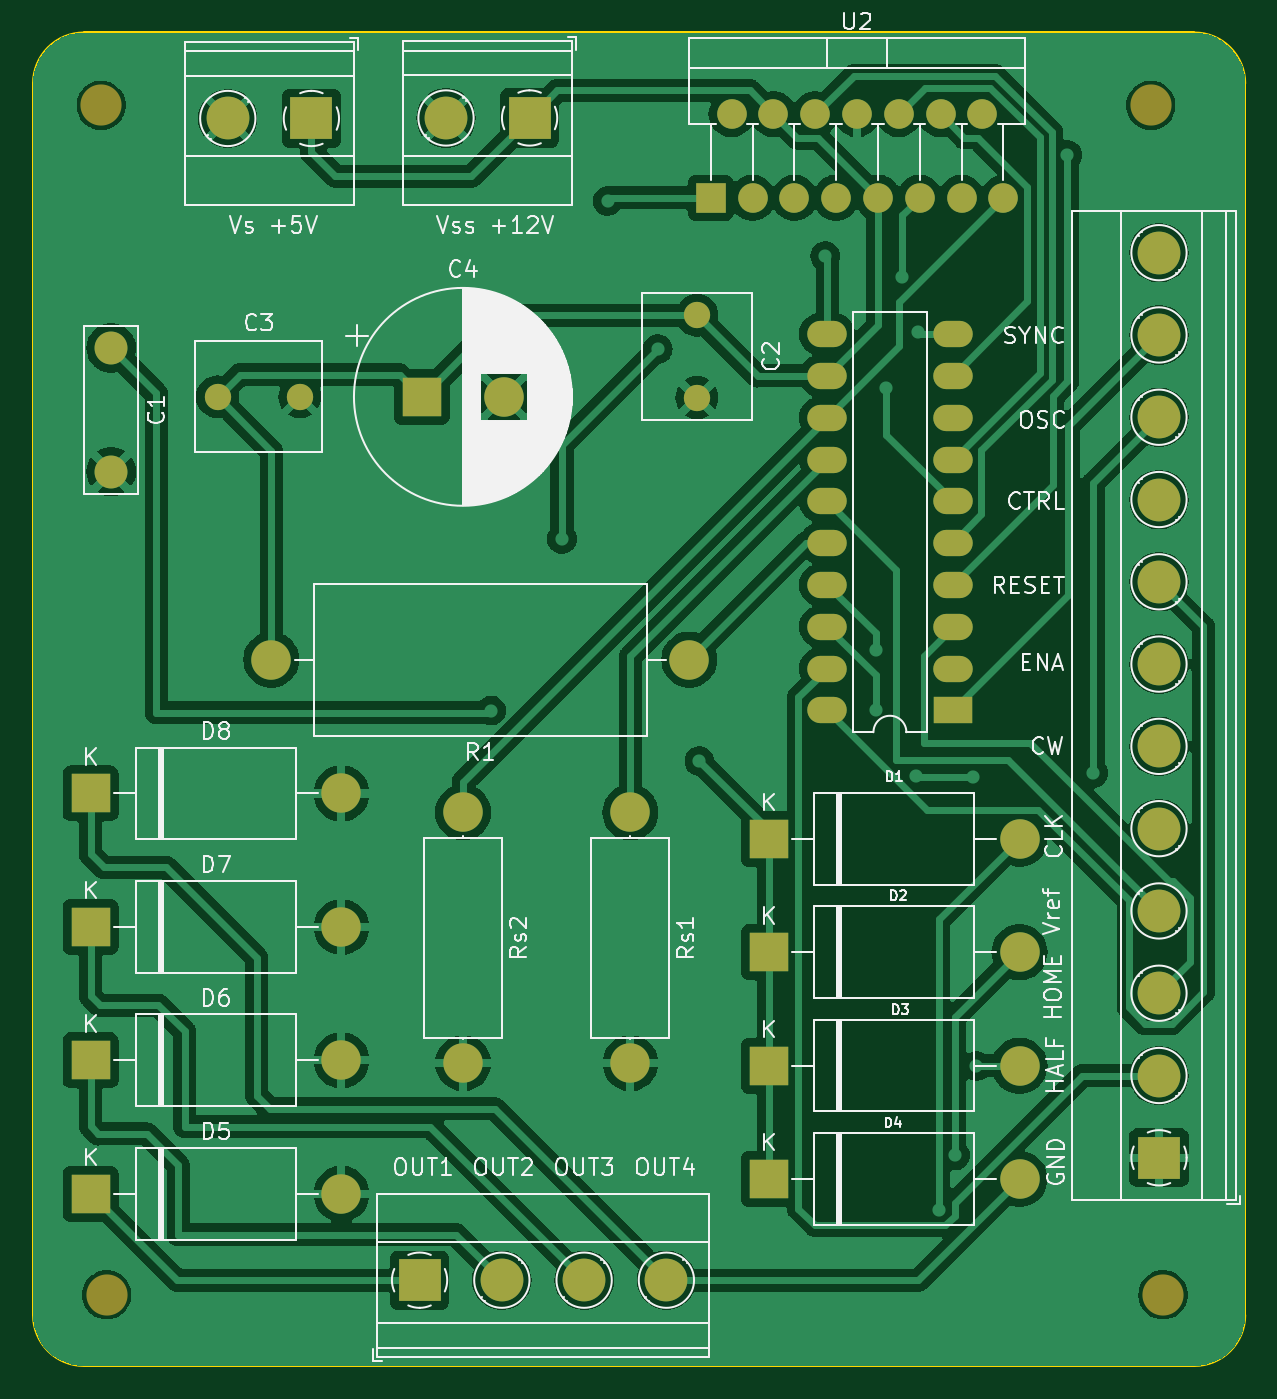
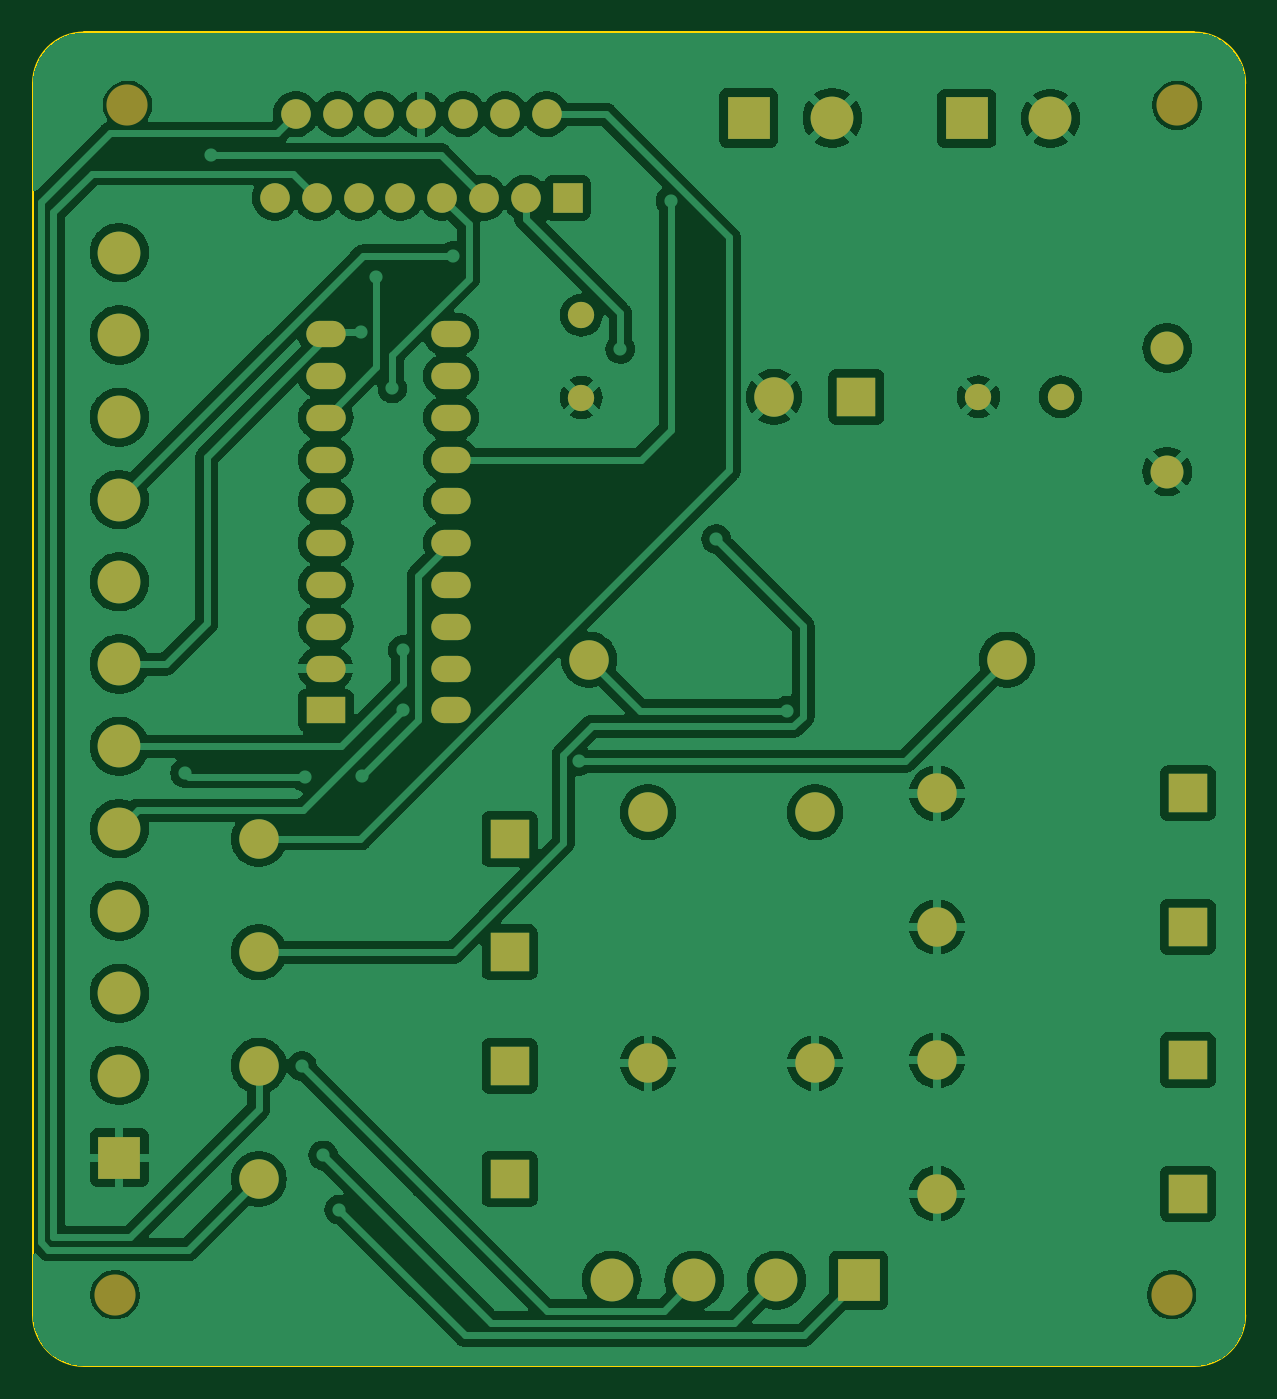
Circuit board: 9 layer files. Board 73.7 x 81.0 mm.
- bottom_copper: Two_phese_bipolar_stepper_motor-B_Cu.gbr (143398 bytes)
- bottom_mask: Two_phese_bipolar_stepper_motor-B_Mask.gbr (3716 bytes)
- paste: Two_phese_bipolar_stepper_motor-B_Paste.gbr (474 bytes)
- bottom_silk: Two_phese_bipolar_stepper_motor-B_Silkscreen.gbr (475 bytes)
- outline: Two_phese_bipolar_stepper_motor-Edge_Cuts.gbr (1015 bytes)
- top_copper: Two_phese_bipolar_stepper_motor-F_Cu.gbr (146152 bytes)
- top_mask: Two_phese_bipolar_stepper_motor-F_Mask.gbr (3716 bytes)
- paste: Two_phese_bipolar_stepper_motor-F_Paste.gbr (474 bytes)
- top_silk: Two_phese_bipolar_stepper_motor-F_Silkscreen.gbr (75616 bytes)

=== bottom_copper: Two_phese_bipolar_stepper_motor-B_Cu.gbr (143398 bytes, source omitted) ===
=== bottom_mask: Two_phese_bipolar_stepper_motor-B_Mask.gbr ===
%TF.GenerationSoftware,KiCad,Pcbnew,7.0.2*%
%TF.CreationDate,2023-06-26T18:32:19+02:00*%
%TF.ProjectId,Two_phese_bipolar_stepper_motor,54776f5f-7068-4657-9365-5f6269706f6c,REV1*%
%TF.SameCoordinates,Original*%
%TF.FileFunction,Soldermask,Bot*%
%TF.FilePolarity,Negative*%
%FSLAX46Y46*%
G04 Gerber Fmt 4.6, Leading zero omitted, Abs format (unit mm)*
G04 Created by KiCad (PCBNEW 7.0.2) date 2023-06-26 18:32:19*
%MOMM*%
%LPD*%
G01*
G04 APERTURE LIST*
%ADD10R,1.800000X1.800000*%
%ADD11O,1.800000X1.800000*%
%ADD12R,2.400000X2.400000*%
%ADD13C,2.400000*%
%ADD14O,2.400000X2.400000*%
%ADD15C,2.500000*%
%ADD16C,1.600000*%
%ADD17C,2.000000*%
%ADD18R,2.600000X2.600000*%
%ADD19C,2.600000*%
%ADD20R,2.400000X1.600000*%
%ADD21O,2.400000X1.600000*%
G04 APERTURE END LIST*
D10*
%TO.C,U2*%
X154210000Y-62360000D03*
D11*
X155480000Y-57280000D03*
X156750000Y-62360000D03*
X158020000Y-57280000D03*
X159290000Y-62360000D03*
X160560000Y-57280000D03*
X161830000Y-62360000D03*
X163100000Y-57280000D03*
X164370000Y-62360000D03*
X165640000Y-57280000D03*
X166910000Y-62360000D03*
X168180000Y-57280000D03*
X169450000Y-62360000D03*
X170720000Y-57280000D03*
X171990000Y-62360000D03*
%TD*%
D12*
%TO.C,C4*%
X136652000Y-74460000D03*
D13*
X141652000Y-74460000D03*
%TD*%
D12*
%TO.C,D3*%
X157734000Y-115100000D03*
D14*
X172974000Y-115100000D03*
%TD*%
D15*
%TO.C,REF\u002A\u002A*%
X181700000Y-129025000D03*
%TD*%
D12*
%TO.C,D4*%
X157734000Y-121990000D03*
D14*
X172974000Y-121990000D03*
%TD*%
D13*
%TO.C,Rs2*%
X139165000Y-99710000D03*
D14*
X139165000Y-114950000D03*
%TD*%
D16*
%TO.C,C3*%
X124246000Y-74460000D03*
X129246000Y-74460000D03*
%TD*%
D17*
%TO.C,C1*%
X117775000Y-71500000D03*
X117775000Y-79000000D03*
%TD*%
D18*
%TO.C,J1*%
X143205000Y-57515000D03*
D19*
X138125000Y-57515000D03*
%TD*%
D18*
%TO.C,J4*%
X136518000Y-128137000D03*
D19*
X141518000Y-128137000D03*
X146518000Y-128137000D03*
X151518000Y-128137000D03*
%TD*%
D13*
%TO.C,R1*%
X152908000Y-90424000D03*
D14*
X127508000Y-90424000D03*
%TD*%
D12*
%TO.C,D1*%
X157734000Y-101320000D03*
D14*
X172974000Y-101320000D03*
%TD*%
D15*
%TO.C,REF\u002A\u002A*%
X117175000Y-56750000D03*
%TD*%
D12*
%TO.C,D8*%
X116525000Y-98558334D03*
D14*
X131765000Y-98558334D03*
%TD*%
D12*
%TO.C,D5*%
X116525000Y-122883334D03*
D14*
X131765000Y-122883334D03*
%TD*%
D12*
%TO.C,D2*%
X157734000Y-108210000D03*
D14*
X172974000Y-108210000D03*
%TD*%
D12*
%TO.C,D7*%
X116525000Y-106666667D03*
D14*
X131765000Y-106666667D03*
%TD*%
D15*
%TO.C,REF\u002A\u002A*%
X180950000Y-56750000D03*
%TD*%
D20*
%TO.C,U1*%
X168910000Y-93510000D03*
D21*
X168910000Y-90970000D03*
X168910000Y-88430000D03*
X168910000Y-85890000D03*
X168910000Y-83350000D03*
X168910000Y-80810000D03*
X168910000Y-78270000D03*
X168910000Y-75730000D03*
X168910000Y-73190000D03*
X168910000Y-70650000D03*
X161290000Y-70650000D03*
X161290000Y-73190000D03*
X161290000Y-75730000D03*
X161290000Y-78270000D03*
X161290000Y-80810000D03*
X161290000Y-83350000D03*
X161290000Y-85890000D03*
X161290000Y-88430000D03*
X161290000Y-90970000D03*
X161290000Y-93510000D03*
%TD*%
D12*
%TO.C,D6*%
X116525000Y-114775000D03*
D14*
X131765000Y-114775000D03*
%TD*%
D15*
%TO.C,REF\u002A\u002A*%
X117500000Y-129025000D03*
%TD*%
D18*
%TO.C,J2*%
X129945000Y-57545000D03*
D19*
X124865000Y-57545000D03*
%TD*%
D18*
%TO.C,J3*%
X181450000Y-120700000D03*
D19*
X181450000Y-115700000D03*
X181450000Y-110700000D03*
X181450000Y-105700000D03*
X181450000Y-100700000D03*
X181450000Y-95700000D03*
X181450000Y-90700000D03*
X181450000Y-85700000D03*
X181450000Y-80700000D03*
X181450000Y-75700000D03*
X181450000Y-70700000D03*
X181450000Y-65700000D03*
%TD*%
D16*
%TO.C,C2*%
X153375000Y-69500000D03*
X153375000Y-74500000D03*
%TD*%
D13*
%TO.C,Rs1*%
X149325000Y-99710000D03*
D14*
X149325000Y-114950000D03*
%TD*%
M02*

=== paste: Two_phese_bipolar_stepper_motor-B_Paste.gbr ===
%TF.GenerationSoftware,KiCad,Pcbnew,7.0.2*%
%TF.CreationDate,2023-06-26T18:32:19+02:00*%
%TF.ProjectId,Two_phese_bipolar_stepper_motor,54776f5f-7068-4657-9365-5f6269706f6c,REV1*%
%TF.SameCoordinates,Original*%
%TF.FileFunction,Paste,Bot*%
%TF.FilePolarity,Positive*%
%FSLAX46Y46*%
G04 Gerber Fmt 4.6, Leading zero omitted, Abs format (unit mm)*
G04 Created by KiCad (PCBNEW 7.0.2) date 2023-06-26 18:32:19*
%MOMM*%
%LPD*%
G01*
G04 APERTURE LIST*
G04 APERTURE END LIST*
M02*

=== bottom_silk: Two_phese_bipolar_stepper_motor-B_Silkscreen.gbr ===
%TF.GenerationSoftware,KiCad,Pcbnew,7.0.2*%
%TF.CreationDate,2023-06-26T18:32:19+02:00*%
%TF.ProjectId,Two_phese_bipolar_stepper_motor,54776f5f-7068-4657-9365-5f6269706f6c,REV1*%
%TF.SameCoordinates,Original*%
%TF.FileFunction,Legend,Bot*%
%TF.FilePolarity,Positive*%
%FSLAX46Y46*%
G04 Gerber Fmt 4.6, Leading zero omitted, Abs format (unit mm)*
G04 Created by KiCad (PCBNEW 7.0.2) date 2023-06-26 18:32:19*
%MOMM*%
%LPD*%
G01*
G04 APERTURE LIST*
G04 APERTURE END LIST*
M02*

=== outline: Two_phese_bipolar_stepper_motor-Edge_Cuts.gbr ===
%TF.GenerationSoftware,KiCad,Pcbnew,7.0.2*%
%TF.CreationDate,2023-06-26T18:32:19+02:00*%
%TF.ProjectId,Two_phese_bipolar_stepper_motor,54776f5f-7068-4657-9365-5f6269706f6c,REV1*%
%TF.SameCoordinates,Original*%
%TF.FileFunction,Profile,NP*%
%FSLAX46Y46*%
G04 Gerber Fmt 4.6, Leading zero omitted, Abs format (unit mm)*
G04 Created by KiCad (PCBNEW 7.0.2) date 2023-06-26 18:32:19*
%MOMM*%
%LPD*%
G01*
G04 APERTURE LIST*
%TA.AperFunction,Profile*%
%ADD10C,0.100000*%
%TD*%
G04 APERTURE END LIST*
D10*
X116120000Y-52319957D02*
G75*
G03*
X113029957Y-55410043I0J-3090043D01*
G01*
X116120043Y-133350043D02*
X183600000Y-133350043D01*
X186690000Y-55410043D02*
G75*
G03*
X183599957Y-52320000I-3090000J43D01*
G01*
X116120000Y-52320000D02*
X183599957Y-52320000D01*
X186690043Y-130259957D02*
X186690043Y-55410043D01*
X113029957Y-130260000D02*
G75*
G03*
X116120043Y-133350043I3090043J0D01*
G01*
X183600000Y-133350043D02*
G75*
G03*
X186690043Y-130259957I0J3090043D01*
G01*
X113029957Y-55410043D02*
X113029957Y-130260000D01*
M02*

=== top_copper: Two_phese_bipolar_stepper_motor-F_Cu.gbr (146152 bytes, source omitted) ===
=== top_mask: Two_phese_bipolar_stepper_motor-F_Mask.gbr ===
%TF.GenerationSoftware,KiCad,Pcbnew,7.0.2*%
%TF.CreationDate,2023-06-26T18:32:19+02:00*%
%TF.ProjectId,Two_phese_bipolar_stepper_motor,54776f5f-7068-4657-9365-5f6269706f6c,REV1*%
%TF.SameCoordinates,Original*%
%TF.FileFunction,Soldermask,Top*%
%TF.FilePolarity,Negative*%
%FSLAX46Y46*%
G04 Gerber Fmt 4.6, Leading zero omitted, Abs format (unit mm)*
G04 Created by KiCad (PCBNEW 7.0.2) date 2023-06-26 18:32:19*
%MOMM*%
%LPD*%
G01*
G04 APERTURE LIST*
%ADD10R,1.800000X1.800000*%
%ADD11O,1.800000X1.800000*%
%ADD12R,2.400000X2.400000*%
%ADD13C,2.400000*%
%ADD14O,2.400000X2.400000*%
%ADD15C,2.500000*%
%ADD16C,1.600000*%
%ADD17C,2.000000*%
%ADD18R,2.600000X2.600000*%
%ADD19C,2.600000*%
%ADD20R,2.400000X1.600000*%
%ADD21O,2.400000X1.600000*%
G04 APERTURE END LIST*
D10*
%TO.C,U2*%
X154210000Y-62360000D03*
D11*
X155480000Y-57280000D03*
X156750000Y-62360000D03*
X158020000Y-57280000D03*
X159290000Y-62360000D03*
X160560000Y-57280000D03*
X161830000Y-62360000D03*
X163100000Y-57280000D03*
X164370000Y-62360000D03*
X165640000Y-57280000D03*
X166910000Y-62360000D03*
X168180000Y-57280000D03*
X169450000Y-62360000D03*
X170720000Y-57280000D03*
X171990000Y-62360000D03*
%TD*%
D12*
%TO.C,C4*%
X136652000Y-74460000D03*
D13*
X141652000Y-74460000D03*
%TD*%
D12*
%TO.C,D3*%
X157734000Y-115100000D03*
D14*
X172974000Y-115100000D03*
%TD*%
D15*
%TO.C,REF\u002A\u002A*%
X181700000Y-129025000D03*
%TD*%
D12*
%TO.C,D4*%
X157734000Y-121990000D03*
D14*
X172974000Y-121990000D03*
%TD*%
D13*
%TO.C,Rs2*%
X139165000Y-99710000D03*
D14*
X139165000Y-114950000D03*
%TD*%
D16*
%TO.C,C3*%
X124246000Y-74460000D03*
X129246000Y-74460000D03*
%TD*%
D17*
%TO.C,C1*%
X117775000Y-71500000D03*
X117775000Y-79000000D03*
%TD*%
D18*
%TO.C,J1*%
X143205000Y-57515000D03*
D19*
X138125000Y-57515000D03*
%TD*%
D18*
%TO.C,J4*%
X136518000Y-128137000D03*
D19*
X141518000Y-128137000D03*
X146518000Y-128137000D03*
X151518000Y-128137000D03*
%TD*%
D13*
%TO.C,R1*%
X152908000Y-90424000D03*
D14*
X127508000Y-90424000D03*
%TD*%
D12*
%TO.C,D1*%
X157734000Y-101320000D03*
D14*
X172974000Y-101320000D03*
%TD*%
D15*
%TO.C,REF\u002A\u002A*%
X117175000Y-56750000D03*
%TD*%
D12*
%TO.C,D8*%
X116525000Y-98558334D03*
D14*
X131765000Y-98558334D03*
%TD*%
D12*
%TO.C,D5*%
X116525000Y-122883334D03*
D14*
X131765000Y-122883334D03*
%TD*%
D12*
%TO.C,D2*%
X157734000Y-108210000D03*
D14*
X172974000Y-108210000D03*
%TD*%
D12*
%TO.C,D7*%
X116525000Y-106666667D03*
D14*
X131765000Y-106666667D03*
%TD*%
D15*
%TO.C,REF\u002A\u002A*%
X180950000Y-56750000D03*
%TD*%
D20*
%TO.C,U1*%
X168910000Y-93510000D03*
D21*
X168910000Y-90970000D03*
X168910000Y-88430000D03*
X168910000Y-85890000D03*
X168910000Y-83350000D03*
X168910000Y-80810000D03*
X168910000Y-78270000D03*
X168910000Y-75730000D03*
X168910000Y-73190000D03*
X168910000Y-70650000D03*
X161290000Y-70650000D03*
X161290000Y-73190000D03*
X161290000Y-75730000D03*
X161290000Y-78270000D03*
X161290000Y-80810000D03*
X161290000Y-83350000D03*
X161290000Y-85890000D03*
X161290000Y-88430000D03*
X161290000Y-90970000D03*
X161290000Y-93510000D03*
%TD*%
D12*
%TO.C,D6*%
X116525000Y-114775000D03*
D14*
X131765000Y-114775000D03*
%TD*%
D15*
%TO.C,REF\u002A\u002A*%
X117500000Y-129025000D03*
%TD*%
D18*
%TO.C,J2*%
X129945000Y-57545000D03*
D19*
X124865000Y-57545000D03*
%TD*%
D18*
%TO.C,J3*%
X181450000Y-120700000D03*
D19*
X181450000Y-115700000D03*
X181450000Y-110700000D03*
X181450000Y-105700000D03*
X181450000Y-100700000D03*
X181450000Y-95700000D03*
X181450000Y-90700000D03*
X181450000Y-85700000D03*
X181450000Y-80700000D03*
X181450000Y-75700000D03*
X181450000Y-70700000D03*
X181450000Y-65700000D03*
%TD*%
D16*
%TO.C,C2*%
X153375000Y-69500000D03*
X153375000Y-74500000D03*
%TD*%
D13*
%TO.C,Rs1*%
X149325000Y-99710000D03*
D14*
X149325000Y-114950000D03*
%TD*%
M02*

=== paste: Two_phese_bipolar_stepper_motor-F_Paste.gbr ===
%TF.GenerationSoftware,KiCad,Pcbnew,7.0.2*%
%TF.CreationDate,2023-06-26T18:32:19+02:00*%
%TF.ProjectId,Two_phese_bipolar_stepper_motor,54776f5f-7068-4657-9365-5f6269706f6c,REV1*%
%TF.SameCoordinates,Original*%
%TF.FileFunction,Paste,Top*%
%TF.FilePolarity,Positive*%
%FSLAX46Y46*%
G04 Gerber Fmt 4.6, Leading zero omitted, Abs format (unit mm)*
G04 Created by KiCad (PCBNEW 7.0.2) date 2023-06-26 18:32:19*
%MOMM*%
%LPD*%
G01*
G04 APERTURE LIST*
G04 APERTURE END LIST*
M02*

=== top_silk: Two_phese_bipolar_stepper_motor-F_Silkscreen.gbr (75616 bytes, source omitted) ===
